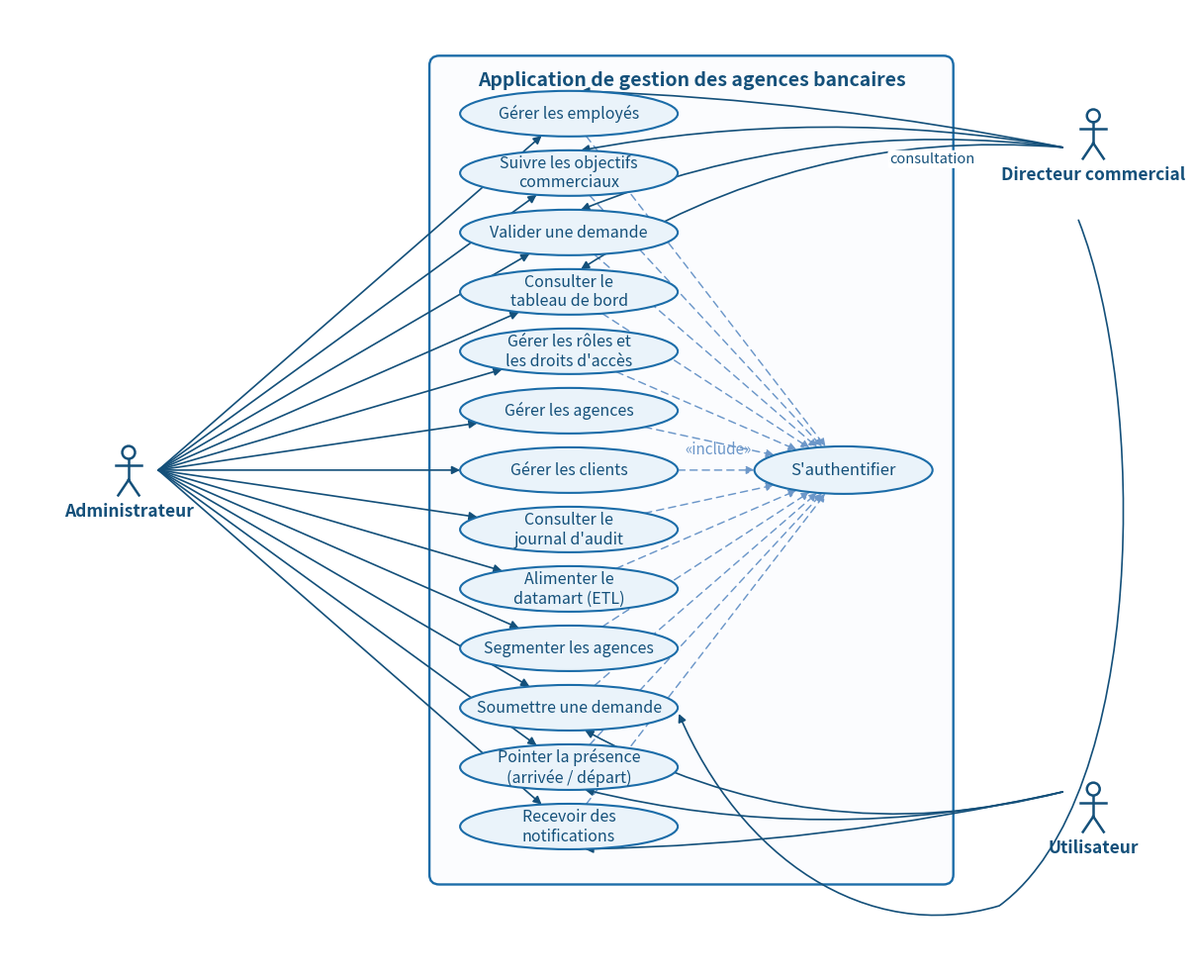

Generate this figure with matplotlib: (Note: this script raises an exception after producing the figure.)
# -*- coding: utf-8 -*-
"""Génère le diagramme de cas d'utilisation global (figure 2.1).

Le placement est maîtrisé à la main afin d'obtenir un tracé lisible :
  - l'administrateur à gauche, ses 13 associations en éventail ;
  - « S'authentifier » à droite, relié aux 13 cas par une relation «include» ;
  - le directeur commercial en haut à droite et l'utilisateur en bas à droite,
    chacun en vis-à-vis des cas d'utilisation qui le concernent.
"""
import os
import numpy as np
import matplotlib
matplotlib.use("Agg")
import matplotlib.pyplot as plt
from matplotlib.patches import Ellipse, FancyBboxPatch, FancyArrowPatch, Circle
from matplotlib.path import Path

OUT = "/home/user/oussema_korbosli/rapport-latex/diagrams/uc_global.png"

NAVY, BORD, LITE = "#14507A", "#1B6CA8", "#6C97C9"
FILL, BOX = "#EAF3FA", "#FBFCFE"

# ------------------------------------------------------------- cas d'utilisation
# ordonnés pour rapprocher chaque cas de l'acteur qui le déclenche
LABELS = [
    ("employes",  "Gérer les employés"),
    ("objectifs", "Suivre les objectifs\ncommerciaux"),
    ("valider",   "Valider une demande"),
    ("tdb",       "Consulter le\ntableau de bord"),
    ("roles",     "Gérer les rôles et\nles droits d'accès"),
    ("agences",   "Gérer les agences"),
    ("clients",   "Gérer les clients"),
    ("audit",     "Consulter le\njournal d'audit"),
    ("etl",       "Alimenter le\ndatamart (ETL)"),
    ("segment",   "Segmenter les agences"),
    ("soumettre", "Soumettre une demande"),
    ("pointer",   "Pointer la présence\n(arrivée / départ)"),
    ("notif",     "Recevoir des\nnotifications"),
]
STEP = 1.20
Y = {k: 7.20 - i * STEP for i, (k, _) in enumerate(LABELS)}   # 7.20 .. -7.20

XU, RW, RH = 0.0, 2.20, 0.46          # colonne des cas
XS, YS, SW, SH = 5.55, 0.0, 1.80, 0.48  # « S'authentifier »
XA, YA = -8.9, 0.0                    # administrateur
XD, YD = 10.6, 6.8                    # directeur commercial
XV, YV = 10.6, -6.8                   # utilisateur
BOXL, BOXR, BOXB, BOXT = -2.80, 7.75, -8.35, 8.35

fig, ax = plt.subplots(figsize=(16.2, 12.6))
fig.patch.set_facecolor("white")
ax.set_xlim(-11.3, 12.4)
ax.set_ylim(-10.1, 9.3)
ax.set_aspect("equal")
ax.axis("off")

# ------------------------------------------------------------ frontière système
ax.add_patch(FancyBboxPatch(
    (BOXL, BOXB), BOXR - BOXL, BOXT - BOXB,
    boxstyle="round,pad=0.02,rounding_size=0.20",
    facecolor=BOX, edgecolor=BORD, lw=1.7, zorder=0))
ax.text((BOXL + BOXR) / 2, BOXT - 0.48, "Application de gestion des agences bancaires",
        ha="center", va="center", color=NAVY, fontsize=14, fontweight="bold", zorder=1)


def usecase(x, y, label, w=RW, h=RH, fs=11.5):
    ax.add_patch(Ellipse((x, y), 2 * w, 2 * h, facecolor=FILL, edgecolor=BORD,
                         lw=1.5, zorder=3))
    ax.text(x, y, label, ha="center", va="center", color=NAVY, fontsize=fs,
            zorder=4, linespacing=1.22)


def acteur(x, y, nom, va="top"):
    s = 0.34
    ax.add_patch(Circle((x, y + 1.05 * s), 0.38 * s, facecolor="white",
                        edgecolor=NAVY, lw=1.8, zorder=4))
    ax.plot([x, x], [y + 0.67 * s, y - 0.58 * s], color=NAVY, lw=1.8, zorder=4)
    ax.plot([x - 0.75 * s, x + 0.75 * s], [y + 0.26 * s, y + 0.26 * s],
            color=NAVY, lw=1.8, zorder=4)
    ax.plot([x, x - 0.62 * s], [y - 0.58 * s, y - 1.50 * s], color=NAVY, lw=1.8, zorder=4)
    ax.plot([x, x + 0.62 * s], [y - 0.58 * s, y - 1.50 * s], color=NAVY, lw=1.8, zorder=4)
    ax.text(x, y - 1.95 * s, nom, ha="center", va="top", color=NAVY,
            fontsize=12.5, fontweight="bold", zorder=4)


def bord(cx, cy, w, h, vers):
    """Point du bord de l'ellipse dans la direction de `vers`."""
    dx, dy = vers[0] - cx, vers[1] - cy
    n = np.hypot(dx / w, dy / h)
    return (cx + dx / n, cy + dy / n) if n else (cx, cy)


def fleche(p1, p2, rad=0.0, dashed=False, lw=1.2):
    ax.add_patch(FancyArrowPatch(
        p1, p2, connectionstyle=f"arc3,rad={rad}", arrowstyle="-|>",
        mutation_scale=12, lw=lw, color=LITE if dashed else NAVY,
        linestyle=(0, (5, 3.5)) if dashed else "-",
        shrinkA=0, shrinkB=0, zorder=2))


# --------------------------------------------------------------- les 14 bulles
for k, lab in LABELS:
    usecase(XU, Y[k], lab)
usecase(XS, YS, "S'authentifier", w=SW, h=SH, fs=12)

acteur(XA, YA, "Administrateur")
acteur(XD, YD, "Directeur commercial")
acteur(XV, YV, "Utilisateur")

# ------------------- Administrateur : les 13 cas (éventail, sans croisement)
for k, _ in LABELS:
    fleche((XA + 0.60, YA), bord(XU, Y[k], RW, RH, (XA, YA)))

# ------------------- «include» : les 13 cas vers « S'authentifier »
for k, _ in LABELS:
    p1 = bord(XU, Y[k], RW, RH, (XS, YS))
    p2 = bord(XS, YS, SW, SH, (XU, Y[k]))
    fleche(p1, p2, dashed=True, lw=1.05)
ax.text(3.02, 0.24, "«include»", ha="center", color=LITE,
        fontsize=11, style="italic", zorder=6, va="bottom")

# ------------------- Directeur commercial : 5 cas
#   les quatre premiers sont abordés par le haut de la bulle : le tracé passe
#   au-dessus du faisceau «include» sans jamais le croiser
for k, rad in [("employes", 0.04), ("objectifs", 0.09), ("valider", 0.13), ("tdb", 0.17)]:
    cible = bord(XU, Y[k], RW, RH, (XU + 1.05, Y[k] + 2.0))
    fleche((XD - 0.62, YD - 0.28), cible, rad=rad)
ax.text(7.35, 6.28, "consultation", ha="center", va="center", color=NAVY,
        fontsize=10.5, style="italic", zorder=6,
        bbox=dict(boxstyle="round,pad=0.14", fc="white", ec="none"))

#   « Soumettre une demande » : contournement par la droite, hors de la
#   frontière du système, pour n'entrer dans aucune autre bulle
ys = Y["soumettre"]
verts = [(XD - 0.30, YD - 1.75),
         (11.7, 1.5), (11.7, -6.6), (8.7, -8.8),      # segment 1
         (6.0, -9.6), (3.45, -7.8), (RW + 0.02, ys - 0.12)]   # segment 2
codes = [Path.MOVETO] + [Path.CURVE4] * 6
ax.add_patch(FancyArrowPatch(
    path=Path(verts, codes), arrowstyle="-|>", mutation_scale=12,
    lw=1.2, color=NAVY, shrinkA=0, shrinkB=0, zorder=2))

# ------------------- Utilisateur : 3 cas (abordés par le bas de la bulle)
for k, rad in [("soumettre", -0.20), ("pointer", -0.12), ("notif", -0.05)]:
    cible = bord(XU, Y[k], RW, RH, (XU + 1.35, Y[k] - 1.9))
    fleche((XV - 0.62, YV + 0.30), cible, rad=rad)

os.makedirs(os.path.dirname(OUT), exist_ok=True)
fig.savefig(OUT, dpi=190, bbox_inches="tight", facecolor="white", pad_inches=0.12)
print("OK ->", OUT)
